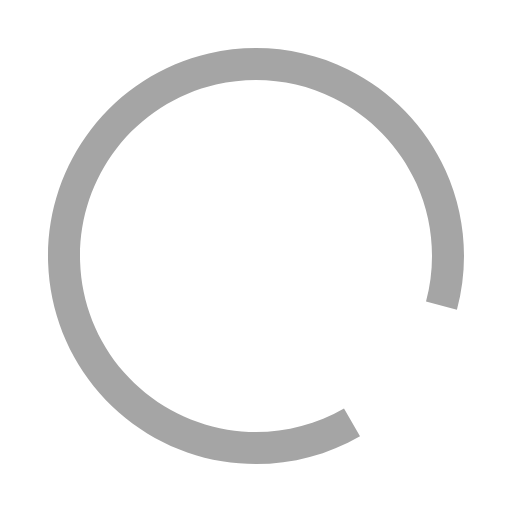
t = 0.00 s
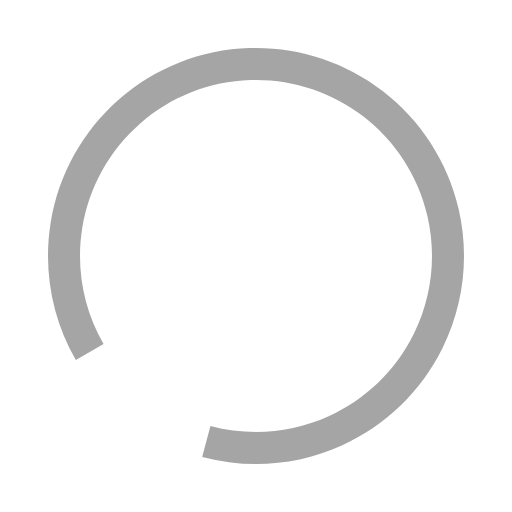
t = 0.50 s
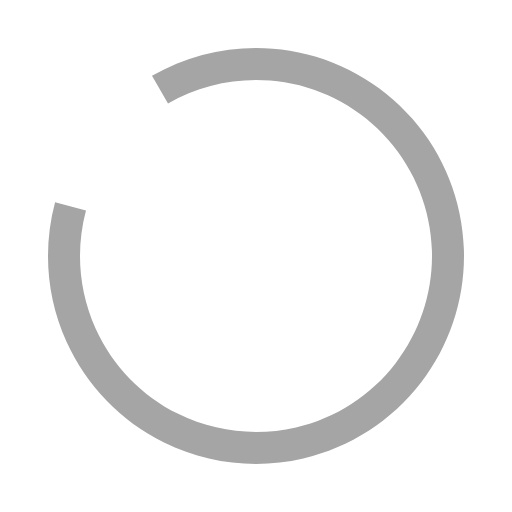
t = 1.00 s
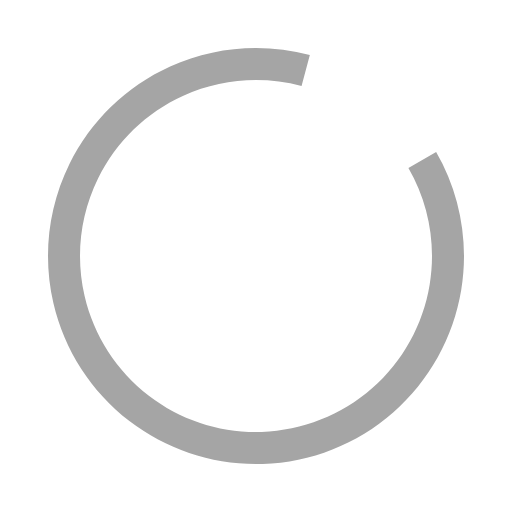
t = 1.50 s

The animated SVG that drew these frames (rendered in a browser with its animation timeline set to each time). Animation: 1 SMIL element (animateTransform=1); one cycle of 2.00 s, repeats indefinitely.

<svg width="24" height="24" viewBox="0 0 24 24" fill="none" xmlns="http://www.w3.org/2000/svg">
    <g clip-path="url(#clip0_6013_7980)">
        <path fill-rule="evenodd" clip-rule="evenodd" d="M19.5147 8.5952C18.727 6.85665 17.3608 5.44502 15.649 4.60083C13.9371 3.75664 11.9855 3.53213 10.1267 3.96555C8.26789 4.39896 6.61685 5.46349 5.45492 6.97775C4.29299 8.49201 3.69206 10.3623 3.75451 12.27C3.81696 14.1776 4.53893 16.0046 5.79741 17.4396C7.05589 18.8747 8.77301 19.8289 10.6562 20.1398C12.5394 20.4508 14.4721 20.0991 16.1251 19.1447L16.8751 20.4438C14.9216 21.5716 12.6374 21.9873 10.4119 21.6198C8.18627 21.2524 6.15695 20.1246 4.66965 18.4287C3.18236 16.7327 2.32912 14.5735 2.25531 12.319C2.1815 10.0645 2.8917 7.85419 4.26489 6.06461C5.63808 4.27503 7.58931 3.01695 9.78609 2.50473C11.9829 1.99251 14.2893 2.25785 16.3124 3.25552C18.3355 4.2532 19.9501 5.92149 20.881 7.97614C21.812 10.0308 22.0017 12.3447 21.4179 14.5235L19.969 14.1353C20.463 12.2916 20.3024 10.3337 19.5147 8.5952Z" fill="#A5A5A5"/>
        <animateTransform
            attributeType="xml"
            attributeName="transform"
            type="rotate"
            from="0 12 12"
            to="360 12 12"
            dur="2s"
            repeatCount="indefinite"/>
    </g>
    <defs>
        <clipPath id="clip0_6013_7980">
            <rect width="24" height="24" fill="white"/>
        </clipPath>
    </defs>
</svg>
